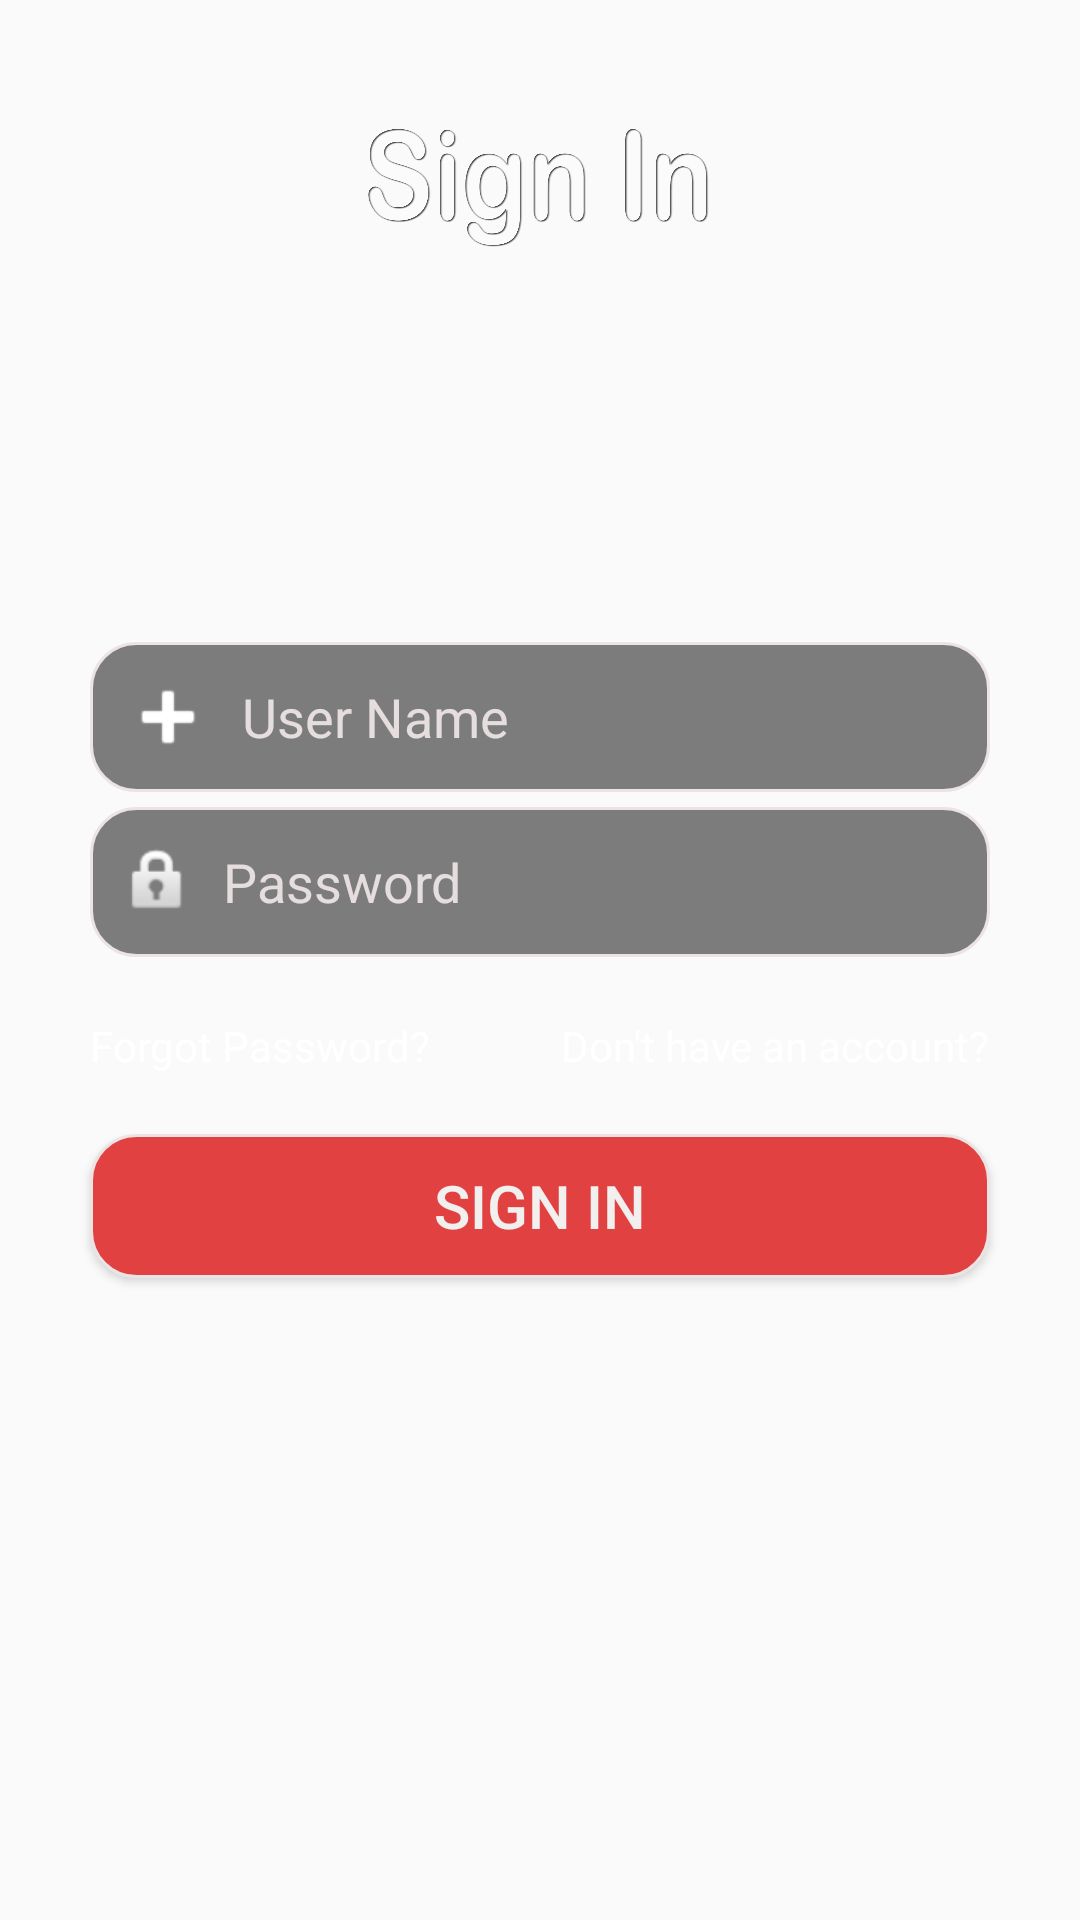

Android layout source for this screen:
<!-- AndroidManifest.xml: application theme AppTheme -->
<!-- res/layout/activity_main.xml -->
<?xml version="1.0" encoding="utf-8"?>
<RelativeLayout
    xmlns:android="http://schemas.android.com/apk/res/android"
    xmlns:app="http://schemas.android.com/apk/res-auto"
    xmlns:tools="http://schemas.android.com/tools"
    android:background="@drawable/background1"
    android:layout_width="match_parent"
    android:layout_height="match_parent"
    android:orientation="vertical"
   >
    <RelativeLayout
        android:id="@+id/logoRL"
        android:layout_width="match_parent"
        android:layout_height="wrap_content"
        android:layout_alignParentTop="true"
        android:layout_alignParentStart="true">
    <ImageView
        android:id="@+id/logoID"
        android:layout_centerHorizontal="true"
        android:background="@drawable/signin"


        android:layout_marginTop="20dp"
        android:layout_width="120dp"
        android:layout_height="80dp"/>
    </RelativeLayout>



    <RelativeLayout
        android:orientation="vertical"
        android:id="@+id/usrnmPassRL"
        android:layout_width="match_parent"
        android:layout_height="match_parent"
        android:gravity="center"
        android:layout_alignParentBottom="true"
        android:layout_alignParentStart="true">

        <EditText
            android:id="@+id/userNameET"
           android:layout_width="300dp"
            android:layout_height="50dp"
            android:layout_centerHorizontal="true"
            android:hint="  User Name"

            android:textColor="#FFFFFF"
            android:background="@drawable/edittextshape"
            android:drawableLeft="@android:drawable/ic_input_add"
            android:drawableTint="#FFFF"
            android:padding="10dp"
            android:textColorHint="#e6dede"
            android:layout_marginBottom="5dp"
            />
        <EditText
            android:id="@+id/passwordET"
            android:layout_width="300dp"
            android:layout_height="50dp"
            android:hint="  Password"
            android:textColor="#FFFFFF"
            android:layout_centerHorizontal="true"
            android:background="@drawable/edittextshape"
            android:drawableLeft="@android:drawable/ic_lock_idle_lock"
            android:padding="10dp"
            android:inputType="textPassword"
            android:textColorHint="#e6dede"
            android:layout_below="@+id/userNameET"
            android:layout_marginBottom="20dp"/>
        <TextView
            android:id="@+id/forgetpassTV"
            android:layout_width="wrap_content"
            android:layout_height="wrap_content"
            android:layout_alignLeft="@id/passwordET"
            android:layout_below="@id/passwordET"
            android:text="Forgot Password?"
            android:clickable="true"
            android:textColor="#ffffff"
            android:layout_marginBottom="20dp"/>

        <TextView
            android:id="@+id/donthvTV"
            android:layout_width="wrap_content"
            android:layout_height="wrap_content"
            android:layout_alignRight="@id/passwordET"
            android:layout_below="@id/passwordET"
            android:text="Don't have an account?"
            android:textColor="#ffffff"
            android:layout_marginBottom="20dp"
            android:clickable="true" />

        <Button
            android:id="@+id/signInBtn"
            android:layout_width="300dp"
            android:layout_height="wrap_content"
            android:layout_centerHorizontal="true"
            android:layout_below="@+id/forgetpassTV"
            android:text="Sign In"
            android:textSize="20dp"
            android:textColor="#f2efef"
            android:background="@drawable/buttonshape"
            android:onClick="signIn" />



    </RelativeLayout>




</RelativeLayout>
<!-- resources referenced by this layout -->
<resources>
  <!-- drawable buttonshape (drawable) -->
  <?xml version="1.0" encoding="utf-8"?>
  <shape xmlns:android="http://schemas.android.com/apk/res/android"
      android:shape="rectangle"
      android:padding="10dp">
  
      <solid
          android:color="#e24141" />
      <corners
          android:bottomRightRadius="15dp"
          android:bottomLeftRadius="15dp"
          android:topLeftRadius="15dp"
          android:topRightRadius="15dp"/>
      <stroke
          android:width="1dip"
          android:color="#ece4e4" />
  </shape>
  <!-- drawable edittextshape (drawable) -->
  <?xml version="1.0" encoding="utf-8"?>
  <shape xmlns:android="http://schemas.android.com/apk/res/android"
      android:shape="rectangle"
      android:padding="10dp">
  
      <solid
          android:color="#80000000" />
      <corners
          android:bottomRightRadius="15dp"
          android:bottomLeftRadius="15dp"
          android:topLeftRadius="15dp"
          android:topRightRadius="15dp"/>
      <stroke
          android:width="1dip"
          android:color="#ece4e4" />
  </shape>
  <!-- drawable signin: png bitmap (drawable, 80649 bytes) -->
  <style name="AppTheme" parent="Theme.AppCompat.Light.DarkActionBar">
          
          <item name="colorPrimary">@color/colorPrimary</item>
          <item name="colorPrimaryDark">@color/colorPrimaryDark</item>
          <item name="colorAccent">@color/colorAccent</item>
  
      </style>
  <color name="colorPrimary">#151516</color>
  <color name="colorPrimaryDark">#212123</color>
  <color name="colorAccent">#FF4081</color>
</resources>
